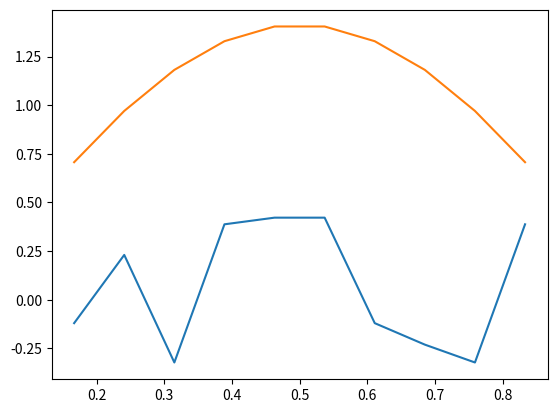

Write Python code to recreate this figure.
import numpy as np
import matplotlib.pyplot as plt

#matrix = np.array([[2, -1], [-1, 2]])
#print(f'A = {matrix}')
#print()

tens = np.ones(10)*2
#print(f'T-array = {tens}')
#print()

twos_matrix = np.diagflat(tens)
#print(f'T-matrix = {twos_matrix}')
#print()

negative_ones = np.ones(9)*-1
#print(f'N-array = {negative_ones}')
#print()

upper_negative_ones = np.diagflat(negative_ones, 1)
#print(f'N-upper = {upper_negative_ones}')
#print()

lower_negative_ones = np.diagflat(negative_ones, -1)
#print(f'N-lower = {lower_negative_ones}')
#print()

matrix = (1/(2*(1/6)**2))*(twos_matrix + upper_negative_ones + lower_negative_ones)
print(f'H = {matrix}')

eigenvalues, eigenvectors = np.linalg.eig(matrix)
print(f'lamda = {eigenvalues}')
print()
print(f'x = {eigenvectors}')
print()

x_values = np.linspace(1/6, 5/6, 10)
y_values = eigenvectors[9]
function = np.sqrt(2)*np.sin(np.pi * x_values)

plt.plot(x_values, y_values)
plt.show()
plt.plot(x_values, function)
plt.show()
